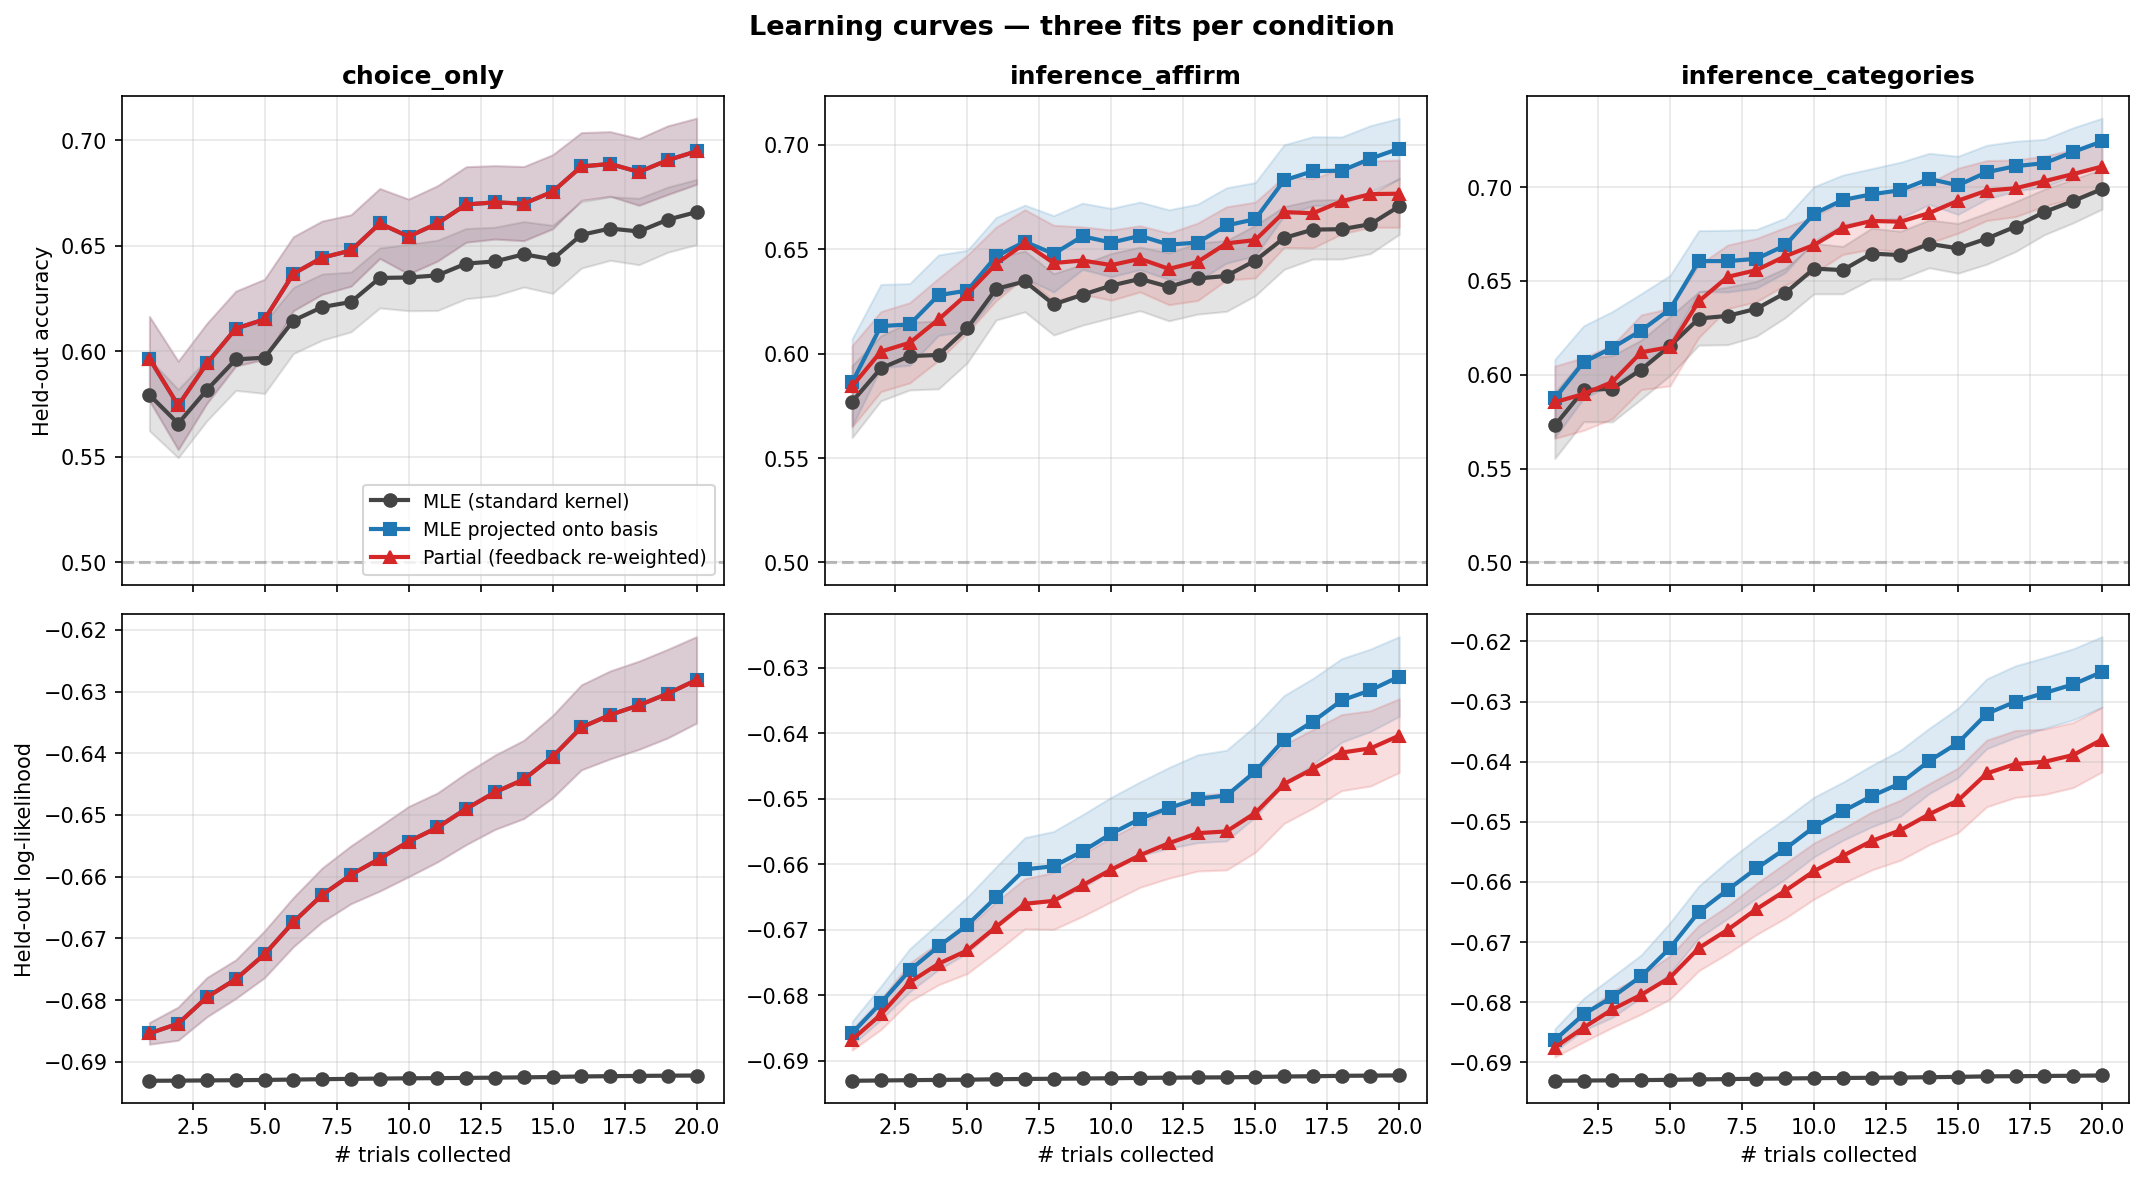

Source data for this figure (header and first rows):
user_id, condition, fit_type, n_trials, test_acc, test_ll, spearman, combined
0, choice_only, standard, 1, 0.46, -0.6932, 0.0008034, -0.1996
0, choice_only, projected, 1, 0.44, -0.6971, 0.0008034, -0.1996
0, choice_only, partial, 1, 0.44, -0.6971, 0.0008034, -0.1996
0, choice_only, standard, 2, 0.43, -0.6932, 0.04418, -0.1779
0, choice_only, projected, 2, 0.48, -0.7003, 0.03936, -0.1803
0, choice_only, partial, 2, 0.48, -0.7003, 0.03936, -0.1803
0, choice_only, standard, 3, 0.44, -0.6932, -0.0241, -0.2121
0, choice_only, projected, 3, 0.45, -0.7042, -0.01366, -0.2068
0, choice_only, partial, 3, 0.45, -0.7042, -0.01366, -0.2068
0, choice_only, standard, 4, 0.47, -0.6932, 0.02089, -0.2896
0, choice_only, projected, 4, 0.41, -0.7026, 0.05704, -0.2715
0, choice_only, partial, 4, 0.41, -0.7026, 0.05704, -0.2715
0, choice_only, standard, 5, 0.53, -0.6932, 0.08917, -0.2554
0, choice_only, projected, 5, 0.5, -0.697, 0.05543, -0.2723
0, choice_only, partial, 5, 0.5, -0.697, 0.05543, -0.2723
0, choice_only, standard, 6, 0.5, -0.6931, -0.02731, -0.4137
0, choice_only, projected, 6, 0.48, -0.6978, -0.07311, -0.4366
0, choice_only, partial, 6, 0.48, -0.6978, -0.07311, -0.4366
0, choice_only, standard, 7, 0.53, -0.6931, 0.00241, -0.2988
0, choice_only, projected, 7, 0.46, -0.6968, -0.0008034, -0.3004
0, choice_only, partial, 7, 0.46, -0.6968, -0.0008034, -0.3004
0, choice_only, standard, 8, 0.52, -0.6931, 0.03294, -0.08353
0, choice_only, projected, 8, 0.51, -0.6931, 0.06909, -0.06546
0, choice_only, partial, 8, 0.51, -0.6931, 0.06909, -0.06546
0, choice_only, standard, 9, 0.51, -0.6931, -0.0233, -0.3116
0, choice_only, projected, 9, 0.53, -0.6928, -0.0241, -0.3121
0, choice_only, partial, 9, 0.53, -0.6928, -0.0241, -0.3121
0, choice_only, standard, 10, 0.48, -0.6931, 0.04418, -0.1779
0, choice_only, projected, 10, 0.49, -0.6976, 0.06909, -0.1655
0, choice_only, partial, 10, 0.49, -0.6976, 0.06909, -0.1655
0, choice_only, standard, 11, 0.44, -0.6932, 0.1382, -0.03091
0, choice_only, projected, 11, 0.43, -0.7039, 0.1173, -0.1414
0, choice_only, partial, 11, 0.43, -0.7039, 0.1173, -0.1414
0, choice_only, standard, 12, 0.46, -0.6932, 0.06588, -0.1671
0, choice_only, projected, 12, 0.44, -0.7089, 0.03294, -0.1835
0, choice_only, partial, 12, 0.44, -0.7089, 0.03294, -0.1835
0, choice_only, standard, 13, 0.48, -0.6932, -0.02008, -0.21
0, choice_only, projected, 13, 0.4, -0.7118, -0.03213, -0.3161
0, choice_only, partial, 13, 0.4, -0.7118, -0.03213, -0.3161
0, choice_only, standard, 14, 0.48, -0.6932, -0.05624, -0.3281
0, choice_only, projected, 14, 0.42, -0.7144, 0.04017, -0.1799
0, choice_only, partial, 14, 0.42, -0.7144, 0.04017, -0.1799
0, choice_only, standard, 15, 0.48, -0.6932, 0.03053, -0.2847
0, choice_only, projected, 15, 0.51, -0.712, 0.09721, -0.2514
0, choice_only, partial, 15, 0.51, -0.712, 0.09721, -0.2514
0, choice_only, standard, 16, 0.49, -0.6931, -0.03856, -0.2193
0, choice_only, projected, 16, 0.5, -0.7073, 0.03133, -0.1843
0, choice_only, partial, 16, 0.5, -0.7073, 0.03133, -0.1843
0, choice_only, standard, 17, 0.51, -0.6931, -0.05704, -0.2285
0, choice_only, projected, 17, 0.5, -0.7053, -0.04338, -0.2217
0, choice_only, partial, 17, 0.5, -0.7053, -0.04338, -0.2217
0, choice_only, standard, 18, 0.53, -0.693, 0.004017, -0.198
0, choice_only, projected, 18, 0.51, -0.6969, 0.05061, -0.2747
0, choice_only, partial, 18, 0.51, -0.6969, 0.05061, -0.2747
0, choice_only, standard, 19, 0.58, -0.693, 0.04258, -0.1787
0, choice_only, projected, 19, 0.56, -0.691, 0.02169, -0.2892
0, choice_only, partial, 19, 0.56, -0.691, 0.02169, -0.2892
0, choice_only, standard, 20, 0.55, -0.693, 0.01687, -0.1916
0, choice_only, projected, 20, 0.56, -0.6941, 0.0241, -0.2879
0, choice_only, partial, 20, 0.56, -0.6941, 0.0241, -0.2879
... 8,940 more rows
